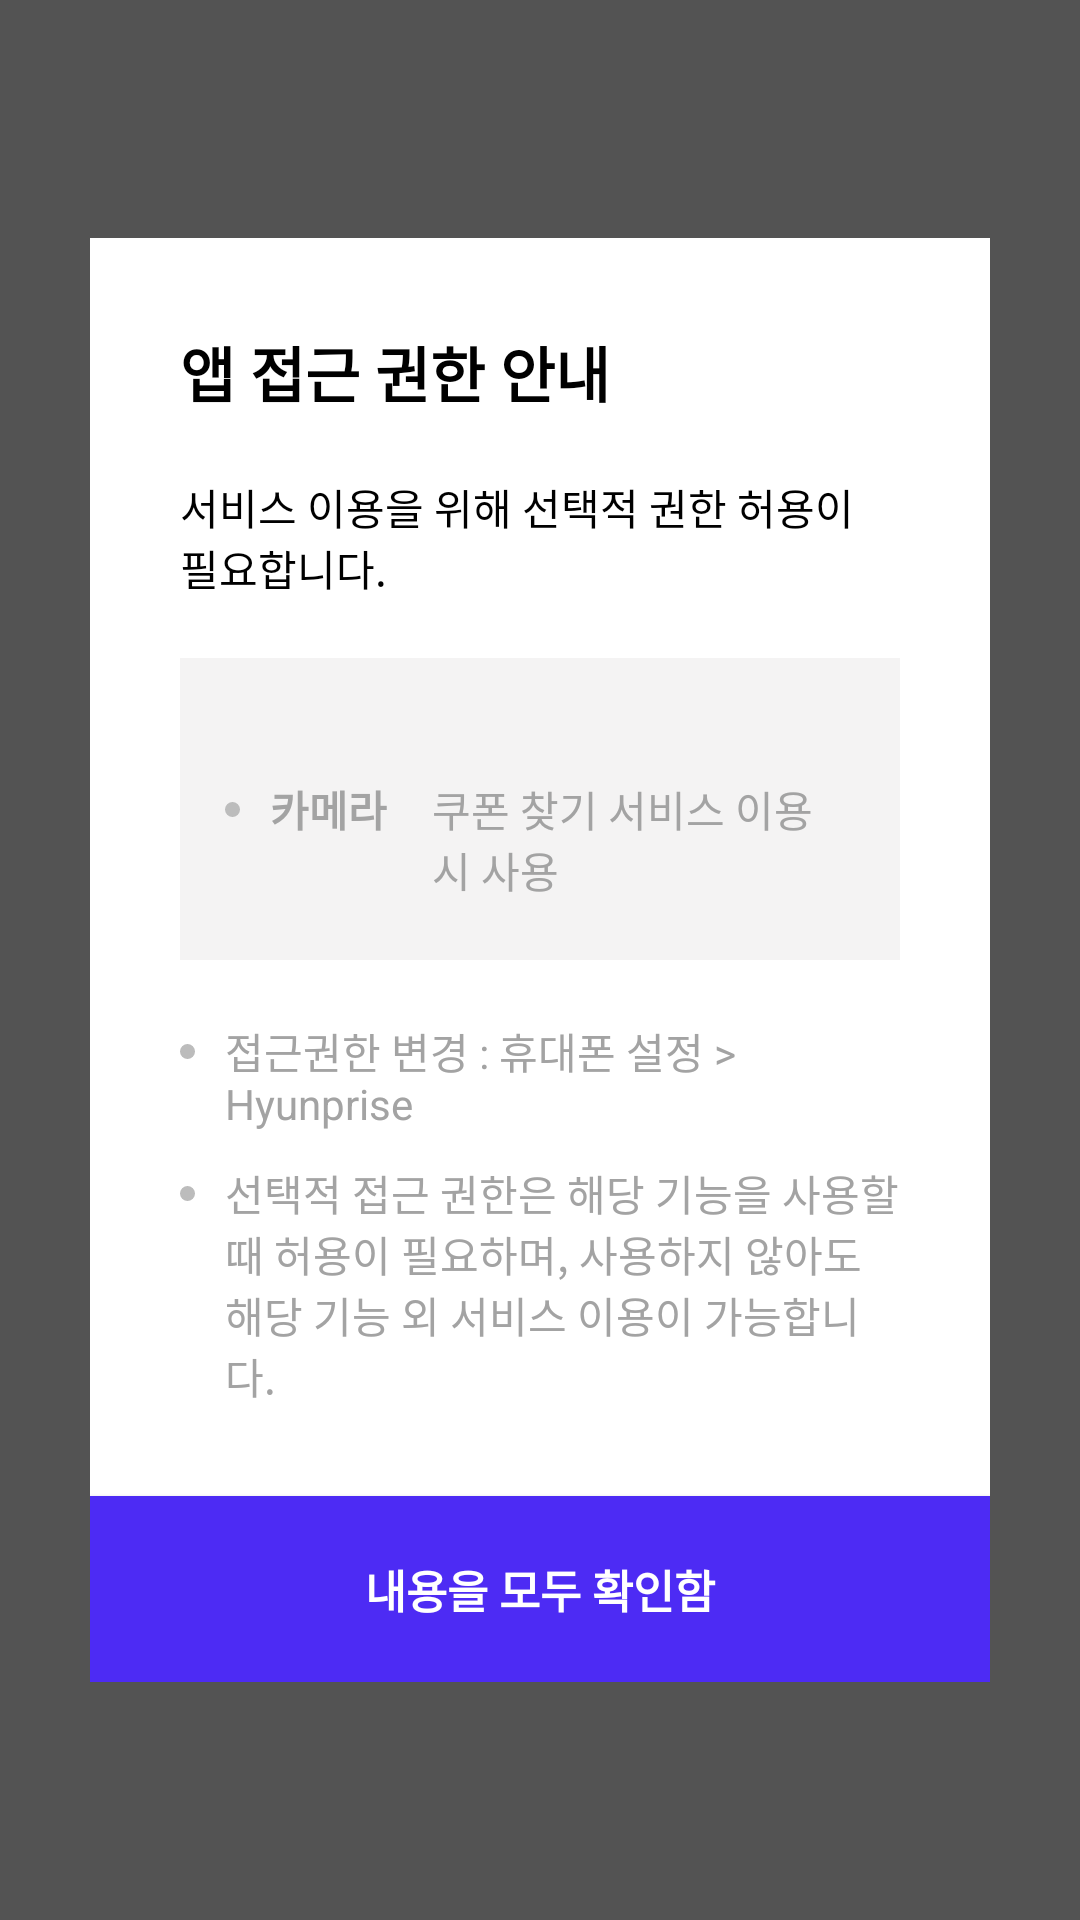

Here is an Android app screen rendered from its layout file. Give the layout XML and the strings, colors and styles it references.
<!-- AndroidManifest.xml: application theme Theme.Android -->
<!-- res/layout/activity_permission_guide.xml -->
<?xml version="1.0" encoding="utf-8"?>
<androidx.constraintlayout.widget.ConstraintLayout xmlns:android="http://schemas.android.com/apk/res/android"
        xmlns:tools="http://schemas.android.com/tools"
        xmlns:app="http://schemas.android.com/apk/res-auto"
        android:id="@+id/permission_guide_outer_container"
        android:layout_width="match_parent"
        android:layout_height="match_parent"
        tools:context=".ui.intro.PermissionGuideActivity"
        android:background="@color/dark_gray"
        android:paddingHorizontal="30dp"
        android:paddingVertical="20dp"
        >

    <androidx.constraintlayout.widget.ConstraintLayout
            android:id="@+id/permission_guide_inner_container"
            android:layout_width="match_parent"
            android:layout_height="wrap_content"
            android:background="@color/white"
            app:layout_constraintBottom_toBottomOf="parent"
            app:layout_constraintTop_toTopOf="parent"
            app:layout_constraintEnd_toEndOf="parent"
            app:layout_constraintStart_toStartOf="parent"
            >


        <androidx.constraintlayout.widget.ConstraintLayout
                android:id="@+id/permission_guide_inner_container_wrapper"
                android:layout_height="wrap_content"
                android:layout_width="match_parent"
                app:layout_constraintTop_toTopOf="parent"
                app:layout_constraintEnd_toEndOf="parent"
                app:layout_constraintStart_toStartOf="parent"
                android:paddingHorizontal="30dp"
                android:paddingVertical="30dp">

            <TextView
                    android:id="@+id/permission_guide_title"
                    android:layout_width="wrap_content"
                    android:layout_height="wrap_content"
                    android:text="@string/permission_guide_title_text"
                    app:layout_constraintTop_toTopOf="parent"
                    app:layout_constraintStart_toStartOf="parent"
                    android:textSize="20sp"
                    android:textStyle="bold"
                    android:textColor="@color/black" />

            <TextView
                    android:id="@+id/permission_guide_subtitle"
                    android:layout_width="wrap_content"
                    android:layout_height="wrap_content"
                    android:text="@string/permission_guide_subtitle_text"
                    app:layout_constraintStart_toStartOf="parent"
                    app:layout_constraintTop_toBottomOf="@+id/permission_guide_title"
                    android:textColor="@color/black"
                    android:layout_marginTop="20dp" />

            <androidx.constraintlayout.widget.ConstraintLayout
                    android:id="@+id/permission_guide_permission_container"
                    android:layout_height="wrap_content"
                    android:layout_width="match_parent"
                    app:layout_constraintTop_toBottomOf="@+id/permission_guide_subtitle"
                    android:background="@color/gray_100"
                    android:paddingHorizontal="15dp"
                    android:paddingVertical="10dp"
                    android:layout_marginTop="20dp"
                    app:layout_constraintStart_toStartOf="@+id/permission_guide_subtitle">

                <androidx.constraintlayout.widget.ConstraintLayout
                        android:id="@+id/permission_guide_permission_camera_container"
                        android:layout_width="match_parent"
                        android:layout_height="wrap_content"
                        app:layout_constraintTop_toTopOf="parent"
                        app:layout_constraintStart_toStartOf="parent"
                        app:layout_constraintEnd_toEndOf="parent"
                        android:orientation="horizontal"
                        android:paddingVertical="10dp">

                    <ImageView
                            android:id="@+id/permission_guide_permission_dot_camera"
                            android:layout_width="5dp"
                            android:layout_height="5dp"
                            android:src="@drawable/background_permission_guide_dot"
                            app:layout_constraintTop_toTopOf="parent"
                            app:layout_constraintBottom_toBottomOf="parent"
                            app:layout_constraintStart_toStartOf="parent" />

                    <TextView
                            android:id="@+id/permission_guide_permission_name_camera"
                            android:layout_width="0dp"
                            android:layout_height="wrap_content"
                            android:textStyle="bold"
                            android:text="@string/permission_guide_permission_name_camera_text"
                            app:layout_constraintStart_toEndOf="@+id/permission_guide_permission_dot_camera"
                            app:layout_constraintTop_toTopOf="@+id/permission_guide_permission_dot_camera"
                            android:layout_marginStart="10dp"
                            android:textColor="@color/gray_400"
                            app:layout_constraintBottom_toBottomOf="@+id/permission_guide_permission_dot_camera" />

                    <TextView
                            android:id="@+id/permission_guide_permission_camera_description"
                            android:layout_width="0dp"
                            android:layout_height="wrap_content"
                            android:text="@string/permission_guide_permission_description_camera_text"
                            app:layout_constraintStart_toEndOf="@+id/permission_guide_permission_name_camera"
                            app:layout_constraintTop_toTopOf="@+id/permission_guide_permission_name_camera"
                            android:layout_marginStart="15dp"
                            app:layout_constraintEnd_toEndOf="parent"
                            android:textColor="@color/gray_400" />
                </androidx.constraintlayout.widget.ConstraintLayout>

            </androidx.constraintlayout.widget.ConstraintLayout>

            <androidx.constraintlayout.widget.ConstraintLayout
                    android:id="@+id/permission_guide_permission_help_message_container"
                    android:layout_height="wrap_content"
                    android:layout_width="match_parent"
                    app:layout_constraintTop_toBottomOf="@+id/permission_guide_permission_container"
                    app:layout_constraintStart_toStartOf="@+id/permission_guide_permission_container"
                    android:layout_marginTop="20dp">

                <ImageView
                        android:id="@+id/permission_guide_permission_help_message_dot"
                        android:layout_width="5dp"
                        android:layout_height="5dp"
                        android:src="@drawable/background_permission_guide_dot"
                        app:layout_constraintTop_toTopOf="parent"
                        app:layout_constraintStart_toStartOf="parent"
                        android:layout_marginTop="8dp" />

                <TextView
                        android:id="@+id/permission_guide_permission_help_message"
                        android:layout_width="0dp"
                        android:layout_height="wrap_content"
                        android:text="@string/permission_guide_permission_help_message_text"
                        app:layout_constraintStart_toEndOf="@+id/permission_guide_permission_help_message_dot"
                        app:layout_constraintTop_toTopOf="parent"
                        android:layout_marginStart="10dp"
                        app:layout_constraintEnd_toEndOf="parent"
                        android:textColor="@color/gray_400" />

            </androidx.constraintlayout.widget.ConstraintLayout>


            <androidx.constraintlayout.widget.ConstraintLayout
                    android:layout_width="match_parent"
                    android:layout_height="wrap_content"
                    app:layout_constraintTop_toBottomOf="@+id/permission_guide_permission_help_message_container"
                    app:layout_constraintStart_toStartOf="@+id/permission_guide_permission_help_message_container"
                    android:layout_marginTop="10dp">

                <ImageView
                        android:id="@+id/permission_guide_permission_guidance_message_dot"
                        android:layout_width="5dp"
                        android:layout_height="5dp"
                        android:src="@drawable/background_permission_guide_dot"
                        app:layout_constraintTop_toTopOf="parent"
                        app:layout_constraintStart_toStartOf="parent"
                        android:layout_marginTop="8dp" />

                <TextView
                        android:id="@+id/permission_guide_permission_guidance_message"
                        android:layout_width="0dp"
                        android:layout_height="wrap_content"
                        android:text="@string/permission_guide_permission_guidance_message_text"
                        app:layout_constraintTop_toTopOf="parent"
                        app:layout_constraintStart_toEndOf="@+id/permission_guide_permission_guidance_message_dot"
                        android:layout_marginStart="10dp"
                        app:layout_constraintEnd_toEndOf="parent"
                        android:textColor="@color/gray_400" />
            </androidx.constraintlayout.widget.ConstraintLayout>

        </androidx.constraintlayout.widget.ConstraintLayout>

        <Button
                android:id="@+id/permission_guide_accept_button"
                android:layout_width="match_parent"
                android:layout_height="wrap_content"
                android:text="@string/permission_guide_accept_button_text"
                app:layout_constraintTop_toBottomOf="@+id/permission_guide_inner_container_wrapper"
                app:layout_constraintStart_toStartOf="parent"
                app:layout_constraintEnd_toEndOf="parent"
                android:background="@color/purple"
                android:textColor="@color/white"
                android:paddingVertical="20dp"
                android:textStyle="bold"
                android:textSize="15sp"
                />

    </androidx.constraintlayout.widget.ConstraintLayout>


</androidx.constraintlayout.widget.ConstraintLayout>
<!-- resources referenced by this layout -->
<resources>
  <color name="black">#FF000000</color>
  <color name="dark_gray">#535353</color>
  <color name="gray_100">#F4F3F3</color>
  <color name="gray_400">#A3A3A3</color>
  <color name="purple">#4D2BF4</color>
  <color name="white">#FFFFFFFF</color>
  <!-- drawable background_permission_guide_dot (drawable) -->
  <?xml version="1.0" encoding="utf-8"?>
  <shape xmlns:android="http://schemas.android.com/apk/res/android"
      android:shape="oval">
      <solid android:color="#BCBCBC" /> 
  </shape>
  <string name="permission_guide_accept_button_text">내용을 모두 확인함</string>
  <string name="permission_guide_permission_description_camera_text">쿠폰 찾기 서비스 이용 시 사용</string>
  <string name="permission_guide_permission_guidance_message_text">선택적 접근 권한은 해당 기능을 사용할 때 허용이 필요하며, 사용하지 않아도 해당 기능 외 서비스 이용이 가능합니다.</string>
  <string name="permission_guide_permission_help_message_text">접근권한 변경 : 휴대폰 설정 &gt; Hyunprise</string>
  <string name="permission_guide_permission_name_camera_text">카메라</string>
  <string name="permission_guide_subtitle_text">서비스 이용을 위해 선택적 권한 허용이 필요합니다.</string>
  <string name="permission_guide_title_text">앱 접근 권한 안내</string>
  <style name="Theme.Android" parent="Base.Theme.Android">
          <item name="fontFamily">
              @font/project_font
          </item>
      </style>
  <style name="Base.Theme.Android" parent="Theme.AppCompat.Light.NoActionBar">
          
          
      </style>
</resources>
